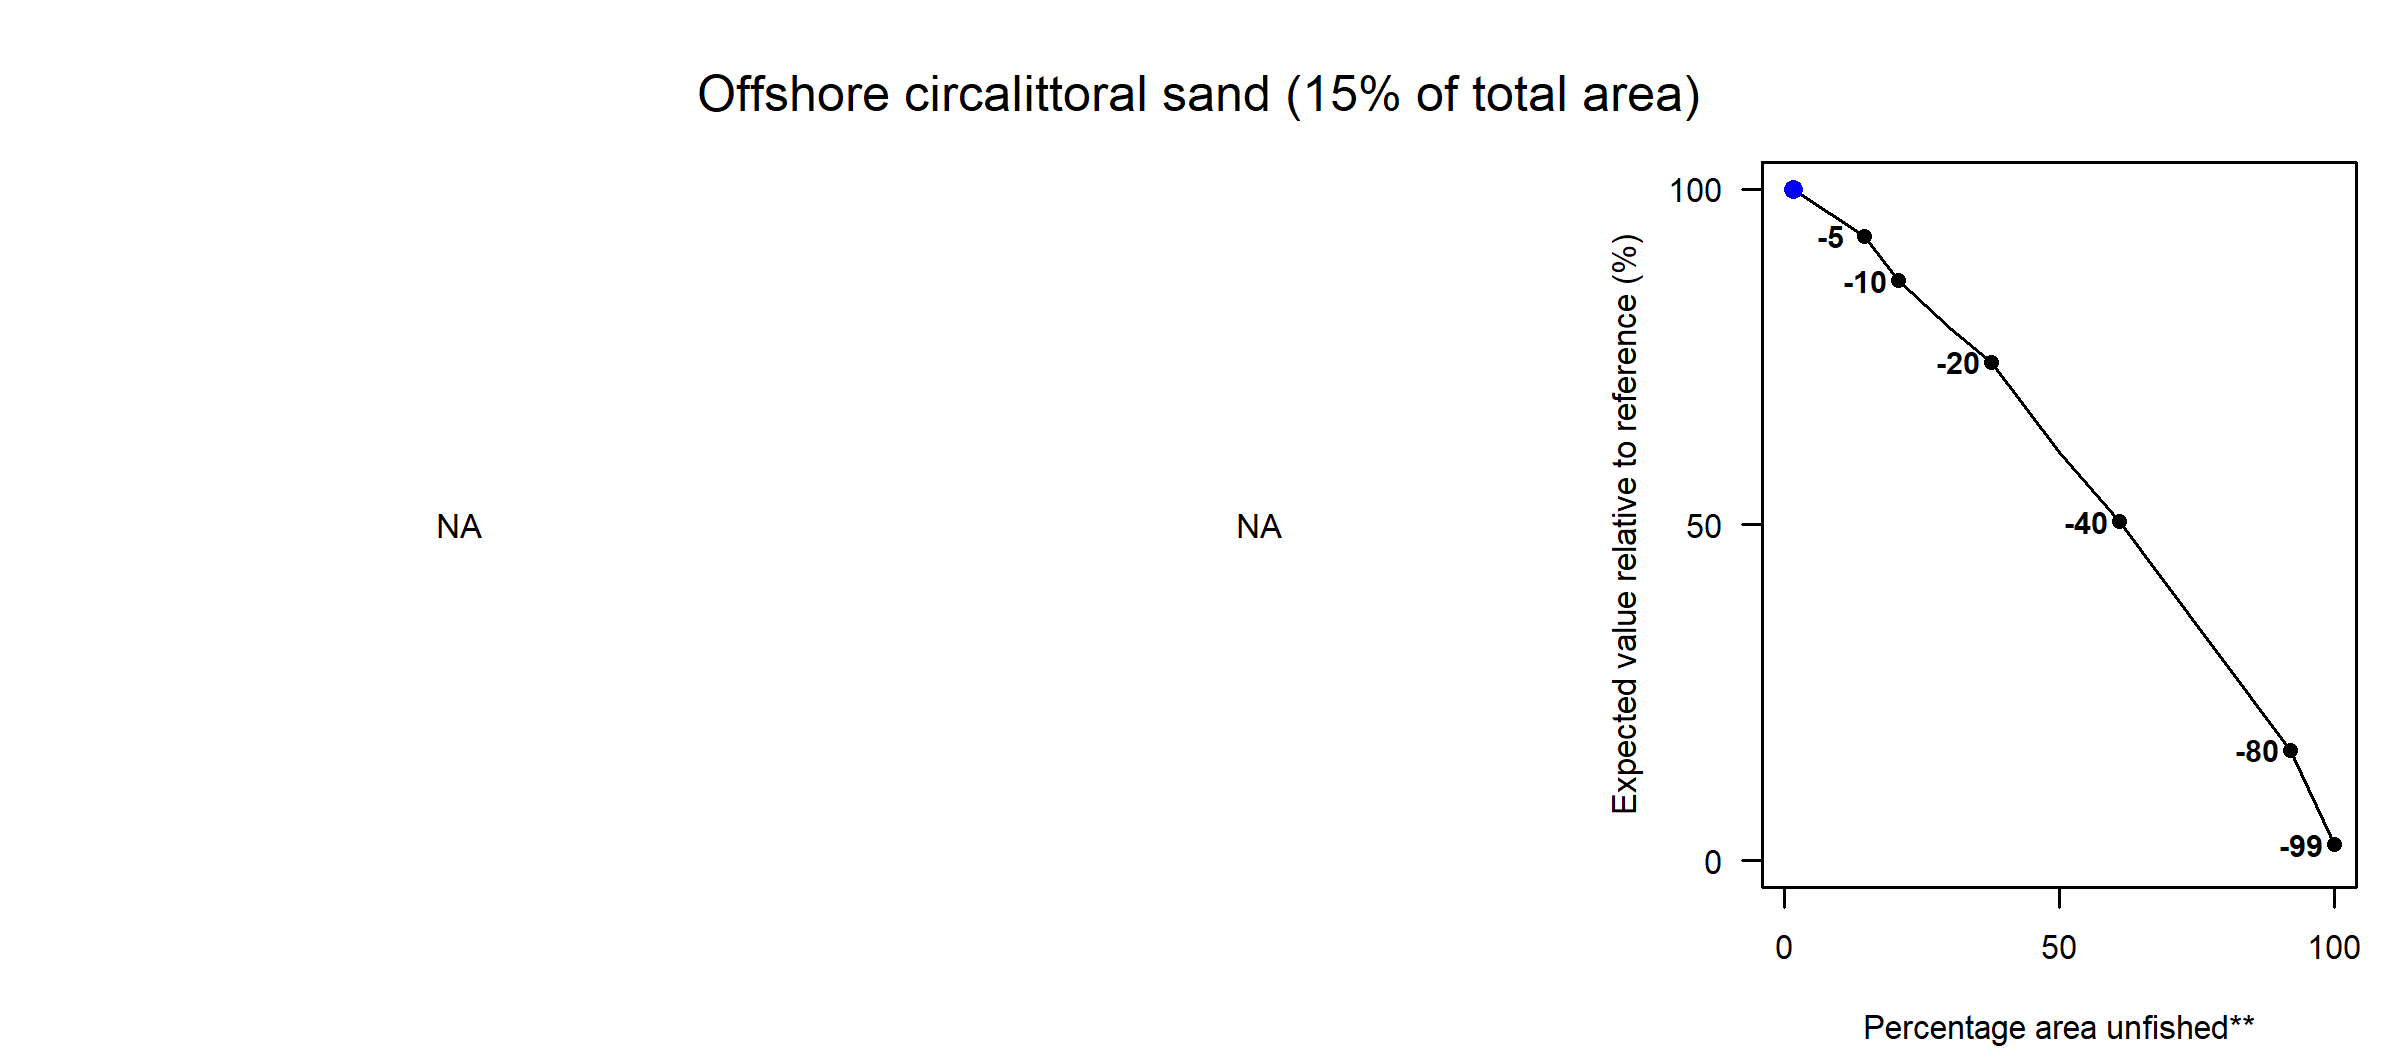

Source data for this figure (header and first rows):
Effort reduction (%), PD impact, L1 impact, Unfished area (%), Decline in value (%), Decline in weight (%)
0, NA, NA, 1.64, 100, 100
5, NA, NA, 14.63, 92.96, 93.11
10, NA, NA, 20.78, 86.39, 86.64
15, NA, NA, 30.32, 79.17, 79.88
20, NA, NA, 37.68, 74.21, 74.68
30, NA, NA, 50, 60.79, 62.47
40, NA, NA, 60.84, 50.48, 52.38
60, NA, NA, 78.06, 31.8, 32.82
80, NA, NA, 91.95, 16.44, 18.49
99, NA, NA, 100, 2.38, 2.88
